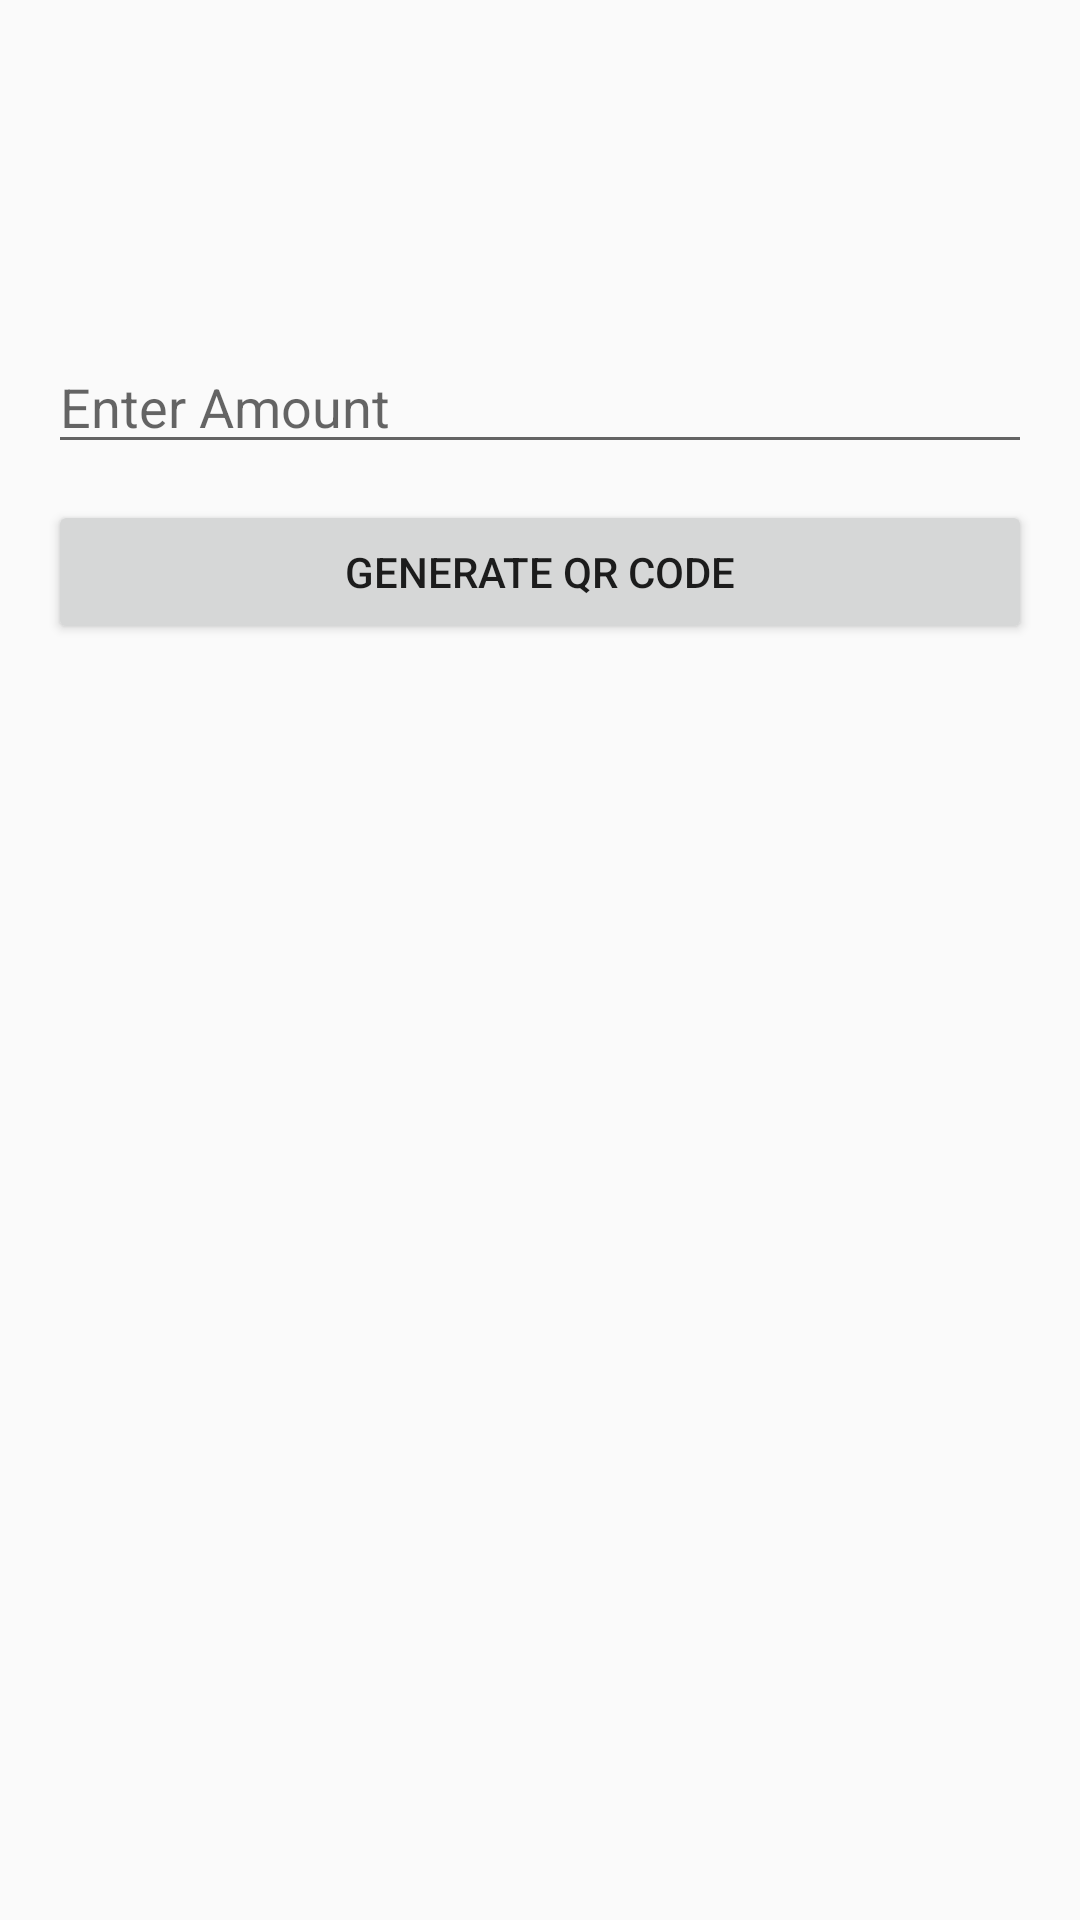

Produce the Android XML layout that renders to this screen, including the resource entries it uses.
<!-- AndroidManifest.xml: application theme Theme.Cash_goblin -->
<!-- res/layout/fragment_requestmoney.xml -->
<?xml version="1.0" encoding="utf-8"?>
<LinearLayout xmlns:android="http://schemas.android.com/apk/res/android"
    android:orientation="vertical"
    android:gravity="center"
    android:padding="16dp"
    android:layout_width="match_parent"
    android:layout_height="match_parent">

    <EditText
        android:id="@+id/etRequestAmount"
        android:hint="Enter Amount"
        android:inputType="numberDecimal"
        android:layout_width="match_parent"
        android:layout_height="wrap_content"
        android:layout_marginBottom="12dp" />

    <Button
        android:id="@+id/btnGenerateQR"
        android:text="Generate QR Code"
        android:layout_width="match_parent"
        android:layout_height="wrap_content"
        android:layout_marginBottom="12dp" />

    <ImageView
        android:id="@+id/ivQRCode"
        android:layout_width="300dp"
        android:layout_height="300dp"
        android:visibility="visible" />

</LinearLayout>
<!-- resources referenced by this layout -->
<resources>
  <style name="Theme.Cash_goblin" parent="android:Theme.Material.Light.NoActionBar" />
</resources>
